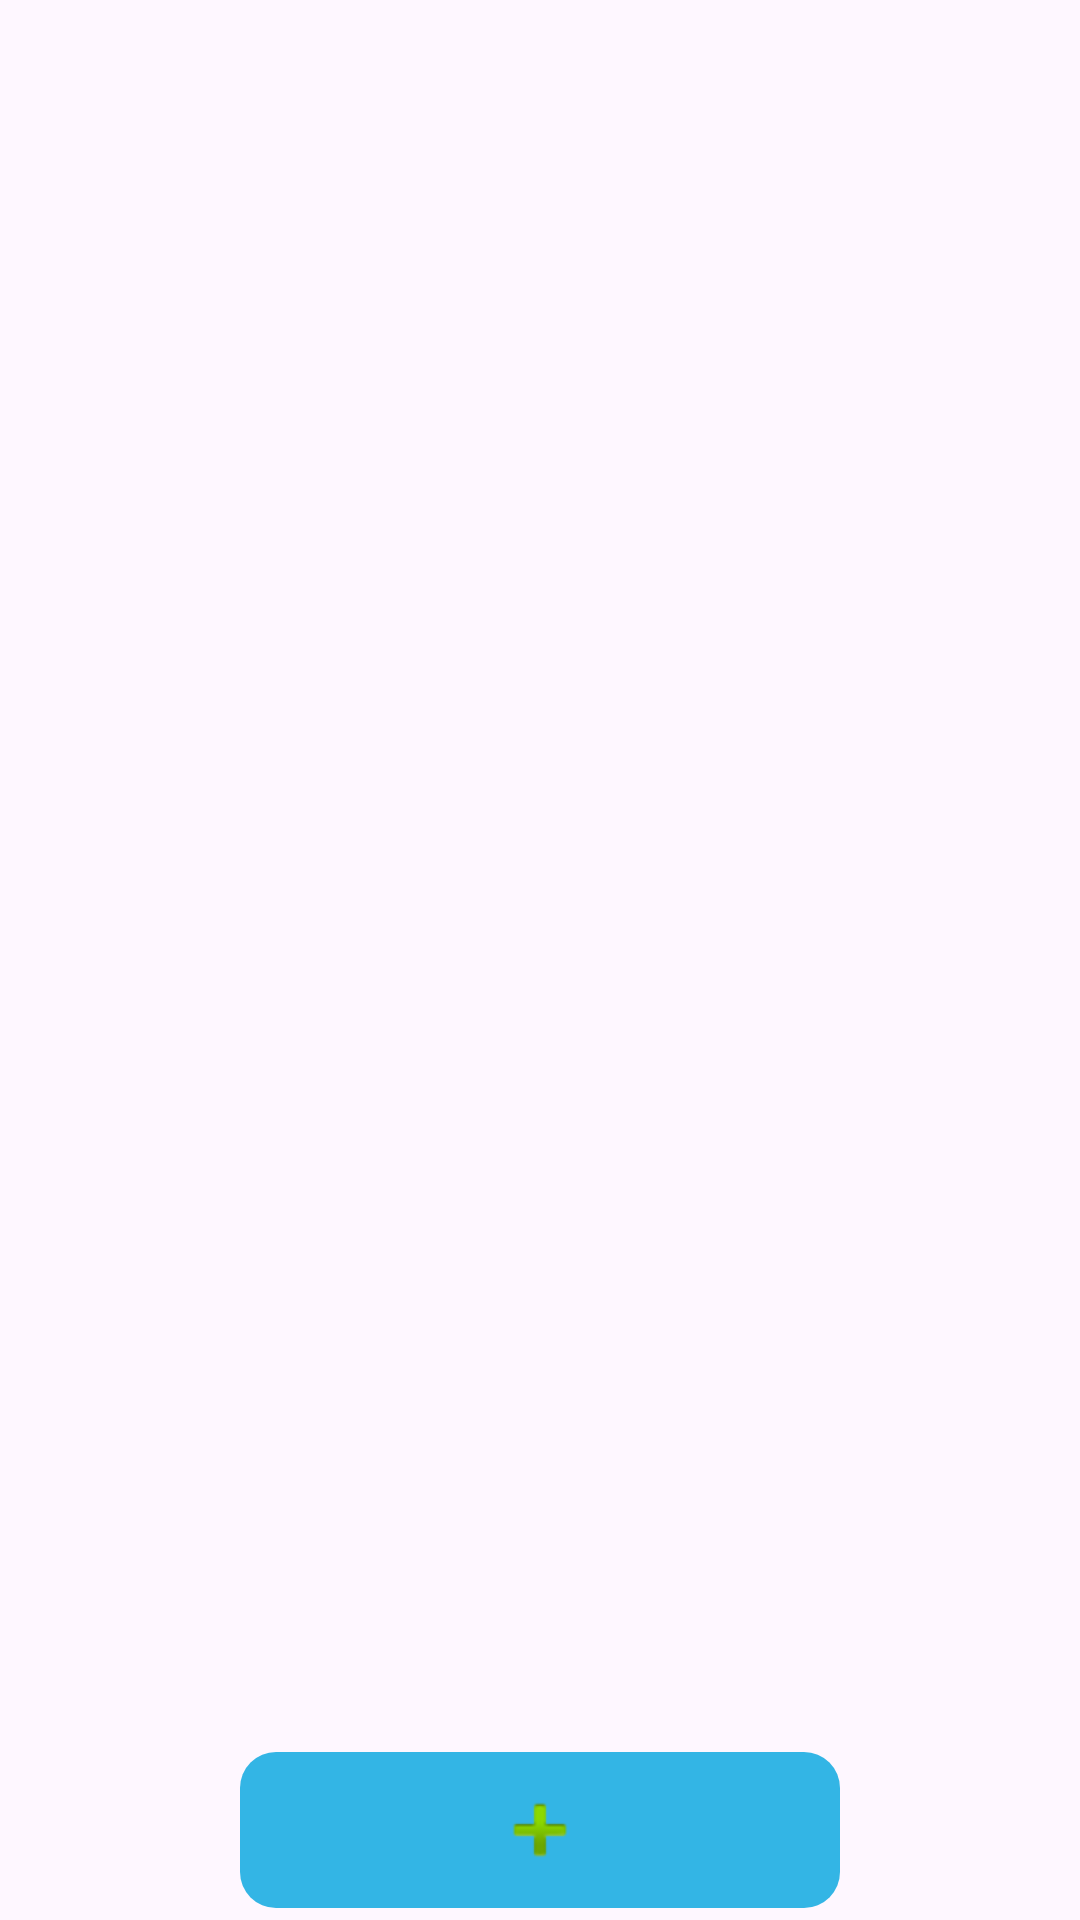

Here is an Android app screen rendered from its layout file. Give the layout XML and the strings, colors and styles it references.
<!-- AndroidManifest.xml: application theme Theme.Spyne -->
<!-- res/layout/activity_main.xml -->
<?xml version="1.0" encoding="utf-8"?>
<androidx.constraintlayout.widget.ConstraintLayout xmlns:android="http://schemas.android.com/apk/res/android"
    xmlns:app="http://schemas.android.com/apk/res-auto"
    xmlns:tools="http://schemas.android.com/tools"
    android:layout_width="match_parent"
    android:layout_height="match_parent"
    tools:context=".MainActivity">

    <androidx.recyclerview.widget.RecyclerView
        android:id="@+id/rv_images"
        android:layout_width="0dp"
        android:layout_height="0dp"
        app:layout_constraintBottom_toTopOf="@+id/add_button"
        app:layout_constraintEnd_toEndOf="parent"
        app:layout_constraintStart_toStartOf="parent"
        app:layout_constraintTop_toTopOf="parent" />

    <ImageView
        android:id="@+id/add_button"
        android:layout_width="200dp"
        android:layout_margin="4dp"
        android:padding="10dp"
        android:background="@drawable/round_rectangle_12"
        android:layout_height="wrap_content"
        android:backgroundTint="@android:color/holo_blue_light"
        android:src="@android:drawable/ic_input_add"
        app:layout_constraintBottom_toBottomOf="parent"
        app:layout_constraintEnd_toEndOf="parent"
        app:layout_constraintStart_toStartOf="parent" />

</androidx.constraintlayout.widget.ConstraintLayout>
<!-- resources referenced by this layout -->
<resources>
  <!-- drawable round_rectangle_12 (drawable) -->
  <?xml version="1.0" encoding="UTF-8"?>
  <shape xmlns:android="http://schemas.android.com/apk/res/android"
      android:id="@+id/listview_background_shape">
      <solid android:color="#3a3a3a" />
      <corners android:radius="12dp" />
  </shape>
  <style name="Theme.Spyne" parent="Base.Theme.Spyne" />
  <style name="Base.Theme.Spyne" parent="Theme.Material3.Light.NoActionBar">
          
          
      </style>
</resources>
